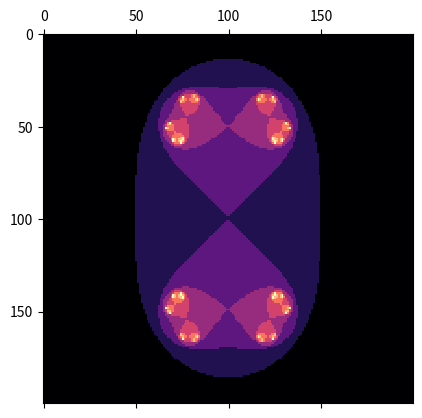

This figure's Python source:
import numpy as np
import matplotlib.pyplot as plt
import matplotlib.animation as animation

# --- SIATKA ---
s = 200  #rozdzielczość (im więcej, tym ładniej i wolniej)
x = np.linspace(-2, 2, s)
y = np.linspace(-2, 2, s)
X, Y = np.meshgrid(x, y)
Z = X + 1j * Y

def julia(z, c, max_iter=300):
    """
    Oblicza zbiór Julii dla danego parametru c
    """
    zz = z.copy()
    output = np.zeros(z.shape, dtype=int)
    mask = np.ones(z.shape, dtype=bool)

    for i in range(max_iter):
        zz[mask] = zz[mask] ** 2 + c
        escaped = np.abs(zz) > 2
        output[escaped & mask] = i
        mask &= ~escaped

    return np.clip(output, 0, 255)

c = np.cos(0) + 1j * np.sin(0)

def evolve(frame):
    a, b, d = 3, 2, np.pi / 2
    phi = 4 * np.pi * frame / 720
    re = np.sin(a * phi + d)
    im = np.sin(b * phi)
    c = re + 1j * im
    matrix.set_data(julia(Z, c))
    return [matrix]

fig, ax = plt.subplots()
matrix = ax.matshow(julia(Z, c), cmap='magma')
ani = animation.FuncAnimation(fig, evolve, frames=720, interval=20)
plt.show()
